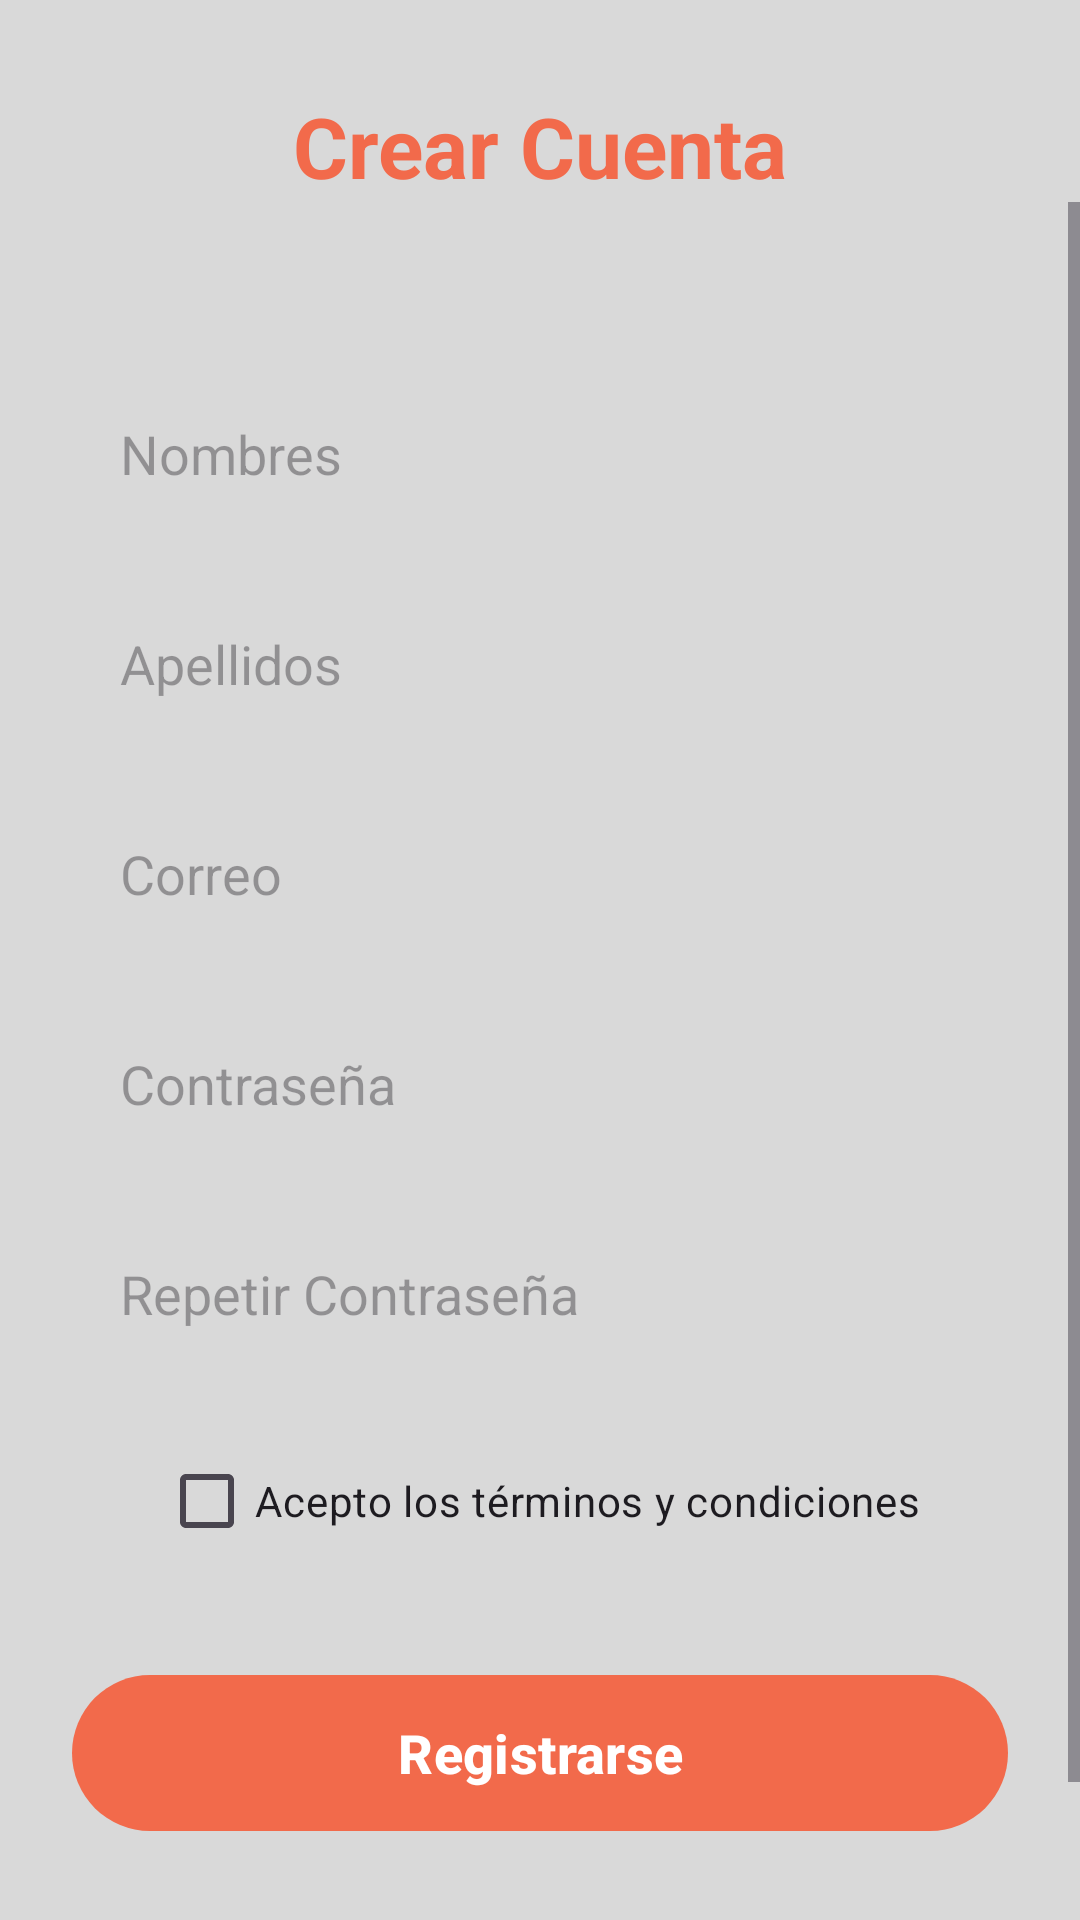

The Android layout XML behind this screen, and the referenced resources:
<!-- AndroidManifest.xml: application theme Theme.Taller2_fabian -->
<!-- res/layout/activity_registro.xml -->
<?xml version="1.0" encoding="utf-8"?>
<LinearLayout
    xmlns:android="http://schemas.android.com/apk/res/android"
    xmlns:app="http://schemas.android.com/apk/res-auto"
    android:id="@+id/main"
    android:layout_width="match_parent"
    android:layout_height="match_parent"
    android:orientation="vertical"
    android:background="#D9D9D9"
    >


    
    <TextView
        android:layout_width="match_parent"
        android:layout_height="wrap_content"
        android:text="Crear Cuenta"
        android:textSize="28sp"
        android:textStyle="bold"
        android:textColor="#F26A4B"
        android:gravity="center"
        android:layout_marginTop="30dp"/>

    <ScrollView
        android:layout_width="match_parent"
        android:layout_height="0dp"
        android:layout_weight="1"
        android:fillViewport="true"
        >
        
        <LinearLayout
            android:layout_width="match_parent"
            android:layout_height="wrap_content"
            android:orientation="vertical"
            android:padding="24dp"
            android:layout_marginTop="5dp"
            android:gravity="center">



    
    <EditText
        android:id="@+id/editNombre"
        android:layout_width="match_parent"
        android:layout_height="50dp"
        android:layout_marginTop="30dp"
        android:background="@drawable/bg_campo"
        android:hint="Nombres"
        android:inputType="textPersonName"
        android:paddingStart="16dp"/>

    
    <EditText
        android:id="@+id/editApellidos"
        android:layout_width="match_parent"
        android:layout_height="50dp"
        android:layout_marginTop="20dp"
        android:background="@drawable/bg_campo"
        android:hint="Apellidos"
        android:inputType="textPersonName"
        android:paddingStart="16dp"/>

    
    <EditText
        android:id="@+id/editCorreo"
        android:layout_width="match_parent"
        android:layout_height="50dp"
        android:layout_marginTop="20dp"
        android:background="@drawable/bg_campo"
        android:hint="Correo"
        android:inputType="textEmailAddress"
        android:paddingStart="16dp"/>

    
    <EditText
        android:id="@+id/editPassword"
        android:layout_width="match_parent"
        android:layout_height="50dp"
        android:layout_marginTop="20dp"
        android:background="@drawable/bg_campo"
        android:hint="Contraseña"
        android:inputType="textPassword"
        android:paddingStart="16dp"/>

    
    <EditText
        android:id="@+id/editRepetirPassword"
        android:layout_width="match_parent"
        android:layout_height="50dp"
        android:layout_marginTop="20dp"
        android:background="@drawable/bg_campo"
        android:hint="Repetir Contraseña"
        android:inputType="textPassword"
        android:paddingStart="16dp"/>

    
    <CheckBox
        android:id="@+id/checkTerminos"
        android:layout_width="wrap_content"
        android:layout_height="wrap_content"
        android:layout_marginTop="20dp"
        android:text="Acepto los términos y condiciones"/>

    
    <com.google.android.material.button.MaterialButton
        android:id="@+id/buttonRegistrar"
        android:layout_width="match_parent"
        android:layout_height="60dp"
        android:layout_marginTop="30dp"
        android:text="Registrarse"
        android:textColor="#FFFFFF"
        android:textSize="18sp"
        android:textStyle="bold"
        app:backgroundTint="#F26A4B"
        app:cornerRadius="30dp"/>

    
    <TextView
        android:id="@+id/textVolverLogin"
        android:layout_width="wrap_content"
        android:layout_height="wrap_content"
        android:text="Volver a login"
        android:textColor="#F26A4B"
        android:textSize="16sp"
        android:layout_marginTop="30dp"
        android:layout_gravity="center"/>

        </LinearLayout>

    </ScrollView>

</LinearLayout>
<!-- resources referenced by this layout -->
<resources>
  <style name="Theme.Taller2_fabian" parent="Base.Theme.Taller2_fabian" />
  <style name="Base.Theme.Taller2_fabian" parent="Theme.Material3.DayNight.NoActionBar">
          <item name="colorPrimary">@color/colorPrimary</item>
  
      </style>
  <color name="colorPrimary">#F26A4B</color>
</resources>
